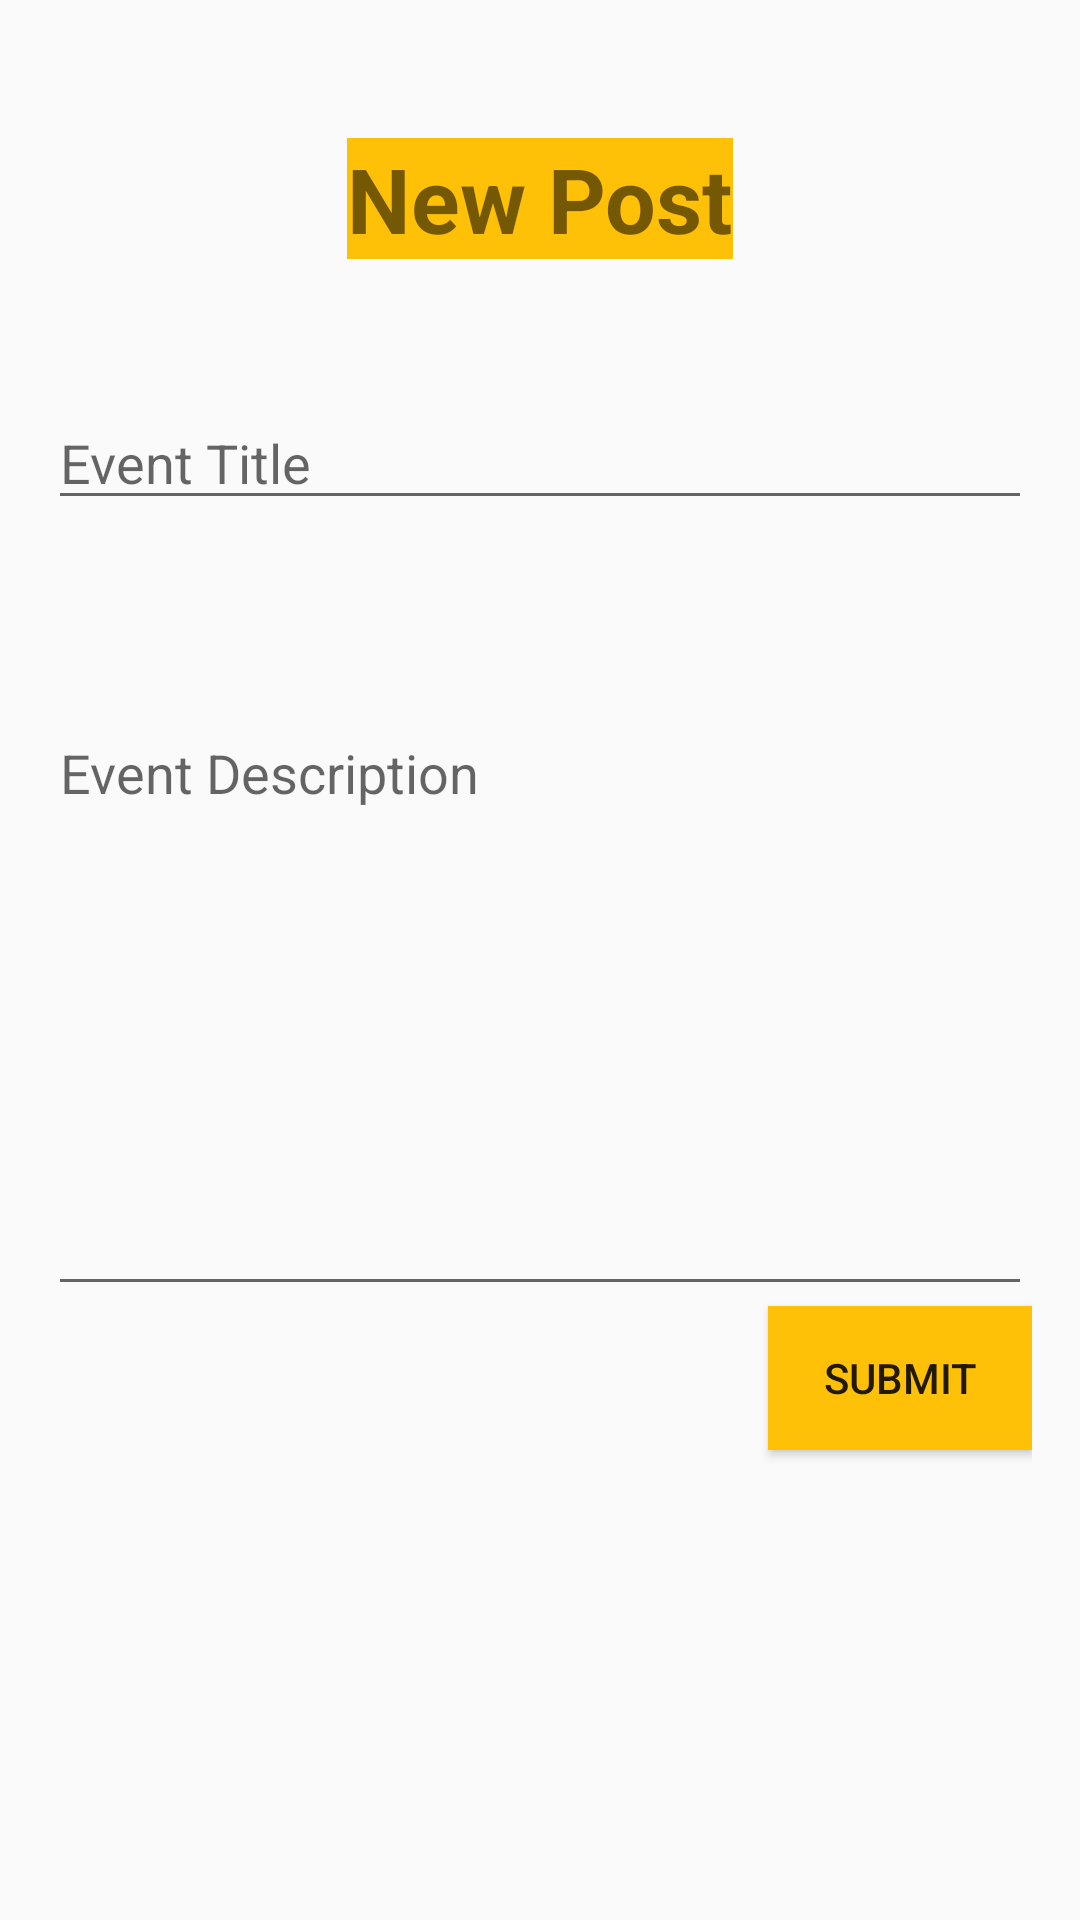

Write the Android layout XML for this screen, with the resource values it uses.
<!-- AndroidManifest.xml: application theme Custom_theme -->
<!-- res/layout/activity_new_post.xml -->
<?xml version="1.0" encoding="utf-8"?>
<RelativeLayout xmlns:android="http://schemas.android.com/apk/res/android"
    xmlns:tools="http://schemas.android.com/tools"
    android:id="@+id/activity_new_post"
    android:layout_width="match_parent"
    android:layout_height="match_parent"
    android:paddingBottom="@dimen/activity_vertical_margin"
    android:paddingLeft="@dimen/activity_horizontal_margin"
    android:paddingRight="@dimen/activity_horizontal_margin"
    android:paddingTop="@dimen/activity_vertical_margin"
    tools:context="com.teamninjas.prototype_aicet4.Activities.NewPost"
    android:background="@drawable/blurredbackground">
    <TextView
        android:layout_width="wrap_content"
        android:layout_height="wrap_content"
        android:text="New Post"
        android:layout_marginTop="30dp"
        android:textSize="30sp"
        android:layout_centerHorizontal="true"
        android:textStyle="bold"
        android:background="@color/colorPrimary" />

    <EditText
        android:layout_width="wrap_content"
        android:layout_height="wrap_content"
        android:id="@+id/editText"
        android:layout_marginTop="116dp"
        android:layout_alignParentStart="true"
        android:layout_alignParentEnd="true"
        android:hint="Event Title" />

    <EditText
        android:layout_width="wrap_content"
        android:layout_height="200sp"
        android:layout_below="@+id/editText"
        android:layout_alignParentStart="true"
        android:layout_marginTop="62dp"
        android:id="@+id/editText2"
        android:layout_alignParentEnd="true"
        android:hint="Event Description"
        android:gravity="top" />

    <Button
        android:text="Submit"
        android:layout_width="wrap_content"
        android:layout_height="wrap_content"
        android:layout_below="@+id/editText2"
        android:layout_alignParentEnd="true"
        android:id="@+id/button2"
        android:onClick="submit"
        android:background="@color/colorPrimary" />

</RelativeLayout>
<!-- resources referenced by this layout -->
<resources>
  <color name="colorPrimary">#FFC107</color>
  <dimen name="activity_horizontal_margin">16dp</dimen>
  <dimen name="activity_vertical_margin">16dp</dimen>
  <style name="Custom_theme" parent="Theme.AppCompat.Light.NoActionBar">
          
          <item name="colorPrimary">@color/colorPrimary</item>
          <item name="colorPrimaryDark">@color/colorPrimaryDark</item>
          <item name="colorAccent">@color/colorAccent</item>
      </style>
  <color name="colorPrimaryDark">#FF6F00</color>
  <color name="colorAccent">#E65100</color>
</resources>
